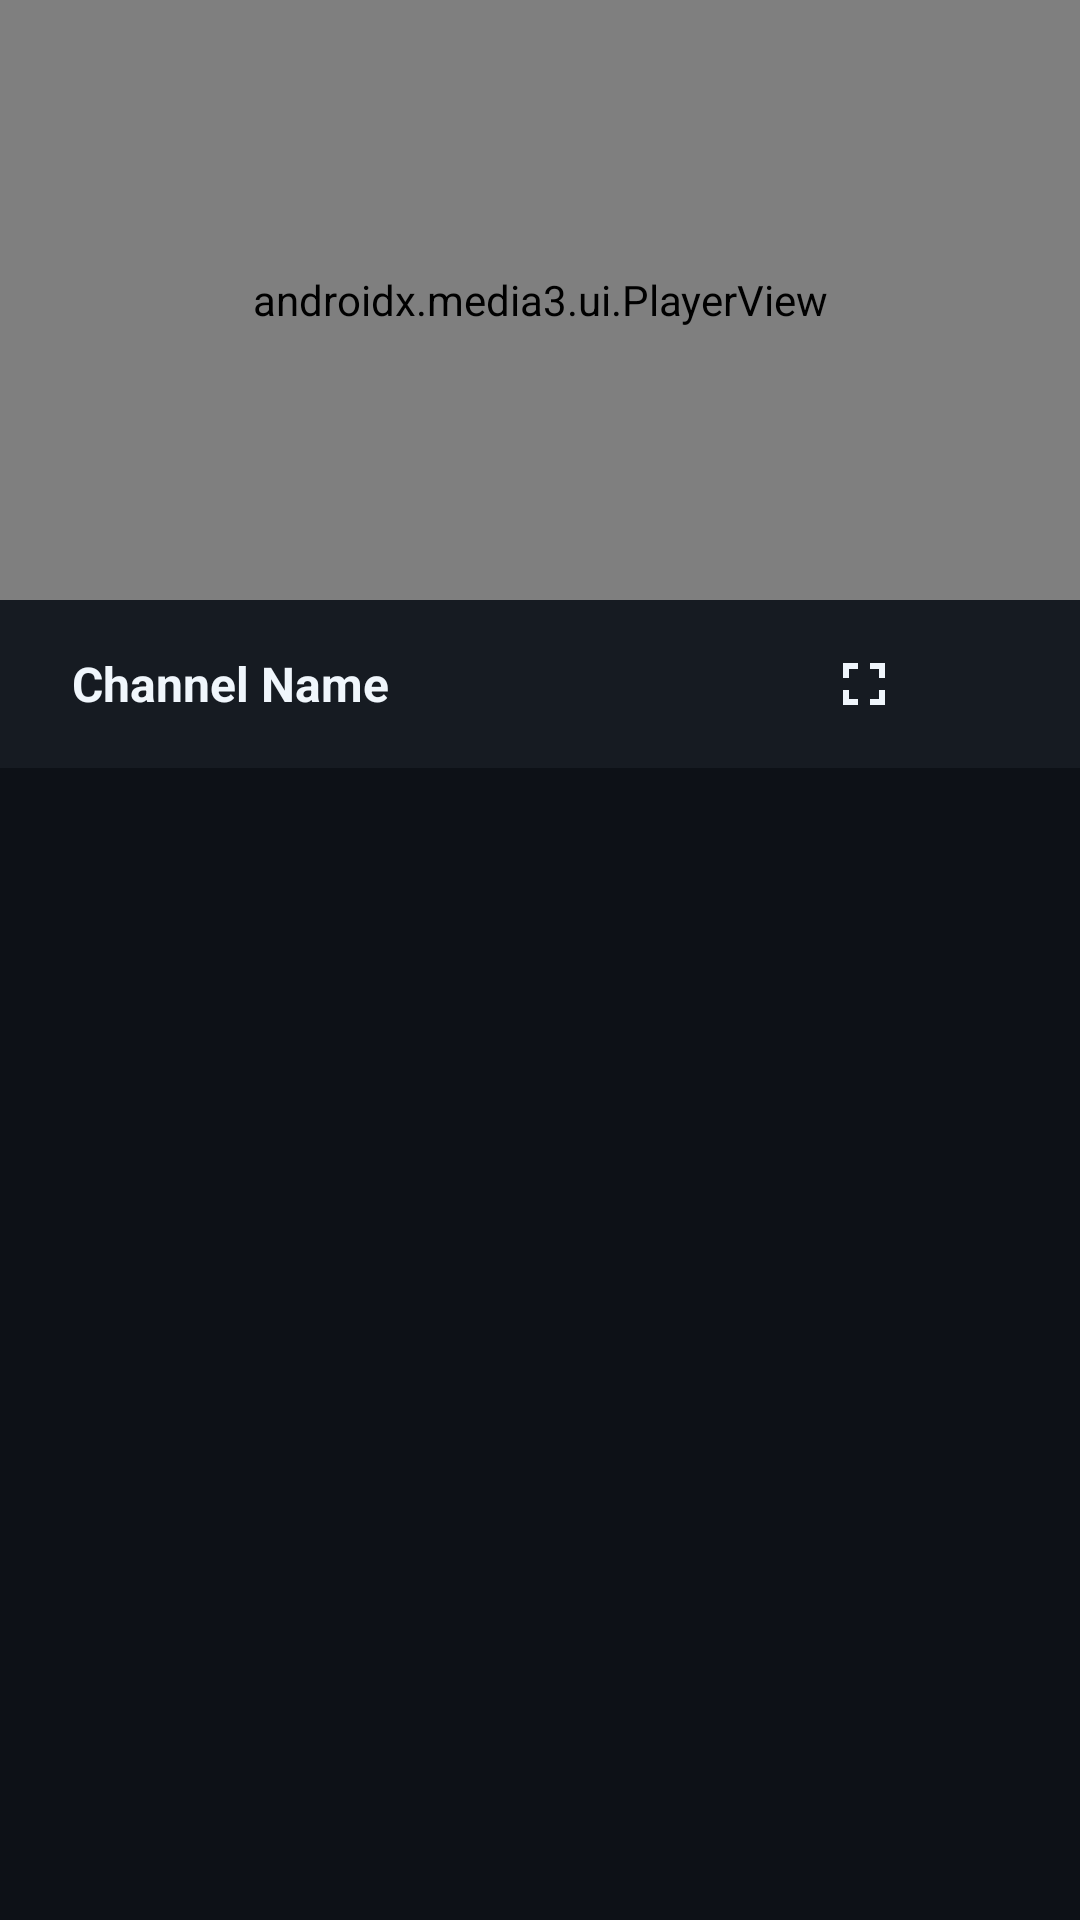

The Android layout XML behind this screen, and the referenced resources:
<!-- AndroidManifest.xml: application theme Theme.StreamVisionIPTV -->
<!-- res/layout/layout_mini_player.xml -->
<?xml version="1.0" encoding="utf-8"?>
<androidx.constraintlayout.widget.ConstraintLayout xmlns:android="http://schemas.android.com/apk/res/android"
    xmlns:app="http://schemas.android.com/apk/res-auto"
    android:id="@+id/mini_player_root"
    android:layout_width="match_parent"
    android:layout_height="wrap_content"
    android:background="@color/primary_background">

    <androidx.media3.ui.PlayerView
        android:id="@+id/mini_player_view"
        android:layout_width="match_parent"
        android:layout_height="200dp"
        android:background="@android:color/black"
        app:layout_constraintTop_toTopOf="parent"
        app:use_controller="false" />

    
    <LinearLayout
        android:id="@+id/mini_player_controls"
        android:layout_width="match_parent"
        android:layout_height="56dp"
        android:background="@color/surface"
        android:gravity="center_vertical"
        android:orientation="horizontal"
        android:paddingHorizontal="12dp"
        app:layout_constraintTop_toBottomOf="@id/mini_player_view">

        <ImageView
            android:id="@+id/iv_mini_logo"
            android:layout_width="40dp"
            android:layout_height="40dp"
            android:scaleType="centerCrop"
            android:src="@drawable/ic_channel_placeholder"
            android:visibility="gone" />

        <TextView
            android:id="@+id/tv_mini_title"
            android:layout_width="0dp"
            android:layout_height="wrap_content"
            android:layout_marginStart="12dp"
            android:layout_weight="1"
            android:ellipsize="end"
            android:maxLines="1"
            android:text="Channel Name"
            android:textColor="@color/text_primary"
            android:textSize="16sp"
            android:textStyle="bold" />

        <ImageButton
            android:id="@+id/btn_mini_play_pause"
            android:layout_width="40dp"
            android:layout_height="40dp"
            android:background="?attr/selectableItemBackgroundBorderless"
            android:src="@drawable/ic_pause"
            app:tint="@color/text_primary" />

        <ImageButton
            android:id="@+id/btn_mini_fullscreen"
            android:layout_width="40dp"
            android:layout_height="40dp"
            android:background="?attr/selectableItemBackgroundBorderless"
            android:src="@drawable/ic_fullscreen"
            app:tint="@color/text_primary" />

        <ImageButton
            android:id="@+id/btn_mini_close"
            android:layout_width="40dp"
            android:layout_height="40dp"
            android:background="?attr/selectableItemBackgroundBorderless"
            android:src="@drawable/ic_close"
            app:tint="@color/text_secondary" />

    </LinearLayout>

</androidx.constraintlayout.widget.ConstraintLayout>
<!-- resources referenced by this layout -->
<resources>
  <color name="primary_background">#0D1117</color>
  <color name="surface">#161B22</color>
  <color name="text_primary">#F0F6FC</color>
  <color name="text_secondary">#8B949E</color>
  <!-- drawable ic_channel_placeholder (drawable) -->
  <?xml version="1.0" encoding="utf-8"?>
  <vector xmlns:android="http://schemas.android.com/apk/res/android"
      android:width="48dp"
      android:height="48dp"
      android:viewportWidth="24"
      android:viewportHeight="24">
      <path
          android:fillColor="#8B949E"
          android:pathData="M21,3H3C1.9,3 1,3.9 1,5v12c0,1.1 0.9,2 2,2h5v2h8v-2h5c1.1,0 2,-0.9 2,-2V5C23,3.9 22.1,3 21,3zM21,17H3V5h18V17z"/>
      <path
          android:fillColor="#8B949E"
          android:pathData="M9.5,10.5m-1.5,0a1.5,1.5 0,1 1,3 0a1.5,1.5 0,1 1,-3 0"/>
      <path
          android:fillColor="#8B949E"
          android:pathData="M14.5,10.5m-1.5,0a1.5,1.5 0,1 1,3 0a1.5,1.5 0,1 1,-3 0"/>
      <path
          android:fillColor="#8B949E"
          android:pathData="M9.5,14.5m-1.5,0a1.5,1.5 0,1 1,3 0a1.5,1.5 0,1 1,-3 0"/>
      <path
          android:fillColor="#8B949E"
          android:pathData="M14.5,14.5m-1.5,0a1.5,1.5 0,1 1,3 0a1.5,1.5 0,1 1,-3 0"/>
  </vector>
  <!-- drawable ic_fullscreen (drawable) -->
  <vector xmlns:android="http://schemas.android.com/apk/res/android"
      android:width="24dp"
      android:height="24dp"
      android:viewportWidth="24"
      android:viewportHeight="24"
      android:tint="?attr/colorControlNormal">
    <path
        android:fillColor="@android:color/white"
        android:pathData="M7 14H5v5h5v-2H7v-3zm-2-4h2V7h3V5H5v5zm12 7h-3v2h5v-5h-2v3zM14 5v2h3v3h2V5h-5z"/>
  </vector>
  <style name="Theme.StreamVisionIPTV" parent="Theme.Material3.Dark.NoActionBar">
          <item name="colorPrimary">@color/primary_accent</item>
          <item name="colorPrimaryDark">@color/primary_accent_dark</item>
          <item name="colorSecondary">@color/secondary_accent</item>
          <item name="colorOnPrimary">@color/white</item>
          <item name="colorOnSecondary">@color/black</item>
  
          <item name="android:colorBackground">@color/primary_background</item>
          <item name="colorSurface">@color/surface</item>
          <item name="colorSurfaceVariant">@color/surface_variant</item>
  
          <item name="android:textColorPrimary">@color/text_primary</item>
          <item name="android:textColorSecondary">@color/text_secondary</item>
          <item name="android:textColorTertiary">@color/text_tertiary</item>
  
          <item name="android:statusBarColor">@color/primary_background</item>
          
          <item name="android:navigationBarColor">@android:color/black</item>
          <item name="android:windowBackground">@color/primary_background</item>
          <item name="android:windowLayoutInDisplayCutoutMode">shortEdges</item>
  
          <item name="bottomNavigationStyle">@style/Widget.StreamVision.BottomNavigation</item>
      </style>
  <color name="primary_accent">#7C3AED</color>
  <color name="primary_accent_dark">#6D28D9</color>
  <color name="secondary_accent">#22D3EE</color>
  <color name="white">#FFFFFF</color>
  <color name="black">#000000</color>
  <color name="surface_variant">#21262D</color>
  <color name="text_tertiary">#6E7681</color>
  <style name="Widget.StreamVision.BottomNavigation" parent="Widget.Material3.BottomNavigationView">
          <item name="android:background">@color/surface</item>
          <item name="itemIconTint">@color/bottom_nav_color</item>
          <item name="itemTextColor">@color/bottom_nav_color</item>
          <item name="itemActiveIndicatorStyle">@style/Widget.StreamVision.BottomNavigation.ActiveIndicator</item>
      </style>
  <style name="Widget.StreamVision.BottomNavigation.ActiveIndicator" parent="Widget.Material3.BottomNavigationView.ActiveIndicator">
          <item name="android:color">@color/primary_accent</item>
      </style>
</resources>
